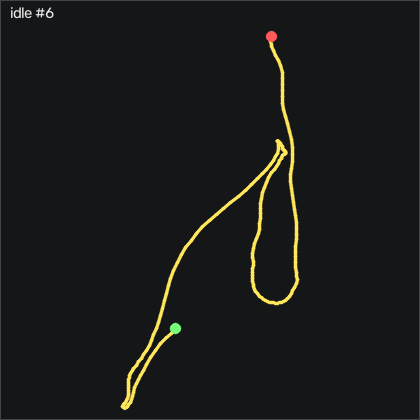

Values plotted in this chart, from the file beside it:
t_s, ax, ay, az, gx, gy, gz, seq
0.00000, -0.269, -0.692, 0.604, -17.03, 21.36, 7.676, 58306
0.01000, -0.199, -0.709, 0.589, -23.56, 20.93, 3.164, 58307
0.02000, -0.221, -0.724, 0.622, -24.62, 26.75, 6.823, 58308
0.03000, -0.264, -0.747, 0.673, -25.93, 32.12, 6.396, 58309
0.04000, -0.311, -0.75, 0.72, -23.74, 33.95, 5.451, 58310
0.05000, -0.358, -0.749, 0.751, -18.13, 32.67, 8.743, 58311
0.06000, -0.362, -0.76, 0.747, -14.74, 27.3, 9.444, 58312
0.07100, -0.339, -0.764, 0.726, -11.94, 21.3, 9.384, 58313
0.08000, -0.323, -0.769, 0.709, -9.257, 18.64, 11.09, 58314
0.09000, -0.311, -0.785, 0.691, -9.47, 18.1, 10.33, 58315
0.1, -0.33, -0.808, 0.699, -8.342, 19.62, 11.49, 58316
0.111, -0.358, -0.823, 0.716, -5.964, 20.32, 13.04, 58317
0.12, -0.369, -0.82, 0.724, -4.623, 18.31, 11.94, 58318
0.13, -0.376, -0.823, 0.735, -4.318, 15.78, 11.43, 58319
0.14, -0.372, -0.846, 0.748, -5.842, 13.19, 9.688, 58320
0.15, -0.38, -0.869, 0.761, -6.787, 11.02, 7.676, 58321
0.16, -0.397, -0.88, 0.762, -6.116, 8.674, 5.634, 58322
0.17, -0.394, -0.873, 0.741, -5.781, 4.954, 1.396, 58323
0.18, -0.379, -0.856, 0.721, -5.232, 1.692, -1.897, 58324
0.19, -0.371, -0.841, 0.707, -3.982, -0.6549, -2.629, 58325
0.2, -0.367, -0.839, 0.7, -2.793, -2.393, -2.568, 58326
0.21, -0.347, -0.832, 0.689, -2.001, -3.826, -4.092, 58327
0.22, -0.353, -0.821, 0.693, 0.1341, -3.765, -3.299, 58328
0.23, -0.36, -0.824, 0.691, 1.749, -4.162, -3.025, 58329
0.241, -0.351, -0.824, 0.681, 2.847, -5.655, -3.94, 58330
0.25, -0.344, -0.818, 0.673, 4.737, -6.997, -3.482, 58331
0.26, -0.334, -0.809, 0.665, 5.134, -8.46, -4.488, 58332
0.27, -0.327, -0.796, 0.658, 4.859, -9.71, -5.921, 58333
0.281, -0.322, -0.782, 0.653, 4.097, -10.75, -6.988, 58334
0.29, -0.322, -0.775, 0.654, 2.39, -11.6, -8.543, 58335
0.3, -0.315, -0.782, 0.648, 0.4691, -12.3, -10.19, 58336
0.31, -0.309, -0.794, 0.641, -0.8419, -12.88, -11.78, 58337
0.32, -0.301, -0.792, 0.636, -0.7199, -13.12, -12.69, 58338
0.33, -0.3, -0.792, 0.642, 0.3771, -12.67, -12.32, 58339
0.34, -0.297, -0.791, 0.649, 1.14, -11.9, -12.08, 58340
0.35, -0.3, -0.789, 0.66, 1.932, -11.02, -11.41, 58341
0.36, -0.309, -0.792, 0.677, 3.426, -9.985, -9.58, 58342
0.37, -0.325, -0.808, 0.697, 4.737, -9.71, -7.903, 58343
0.38, -0.335, -0.828, 0.716, 5.835, -10.35, -7.141, 58344
0.39, -0.335, -0.843, 0.729, 7.786, -11.69, -6.562, 58345
0.4, -0.332, -0.85, 0.73, 10.1, -13.49, -6.562, 58346
0.411, -0.333, -0.841, 0.733, 12.15, -15.01, -6.714, 58347
0.42, -0.331, -0.844, 0.731, 12.45, -16.39, -7.629, 58348
0.43, -0.325, -0.856, 0.728, 11.51, -18.03, -9.946, 58349
0.44, -0.333, -0.86, 0.733, 11.48, -19.53, -11.47, 58350
0.451, -0.331, -0.855, 0.736, 11.72, -21.63, -13.79, 58351
0.46, -0.327, -0.851, 0.73, 11.81, -24.04, -15.98, 58352
0.47, -0.319, -0.851, 0.724, 11.26, -26.26, -18.45, 58353
0.48, -0.31, -0.853, 0.711, 10.26, -28.4, -21.44, 58354
0.49, -0.299, -0.849, 0.7, 9.981, -30.38, -24.18, 58355
0.5, -0.285, -0.827, 0.692, 10.44, -32.06, -26.44, 58356
0.51, -0.28, -0.809, 0.68, 10.29, -33.34, -28.3, 58357
0.52, -0.271, -0.802, 0.676, 9.554, -34.04, -29.79, 58358
0.53, -0.258, -0.794, 0.668, 8.823, -34.8, -31.38, 58359
0.54, -0.247, -0.795, 0.667, 8.731, -34.98, -31.81, 58360
0.55, -0.239, -0.807, 0.67, 10.01, -34.89, -31.44, 58361
0.56, -0.221, -0.8, 0.664, 12.85, -35.23, -31.41, 58362
0.57, -0.208, -0.791, 0.677, 16.32, -35.23, -30.59, 58363
0.581, -0.202, -0.779, 0.671, 18.94, -35.05, -30.1, 58364
0.59, -0.172, -0.763, 0.66, 21.35, -35.59, -31.17, 58365
... 144 more rows
